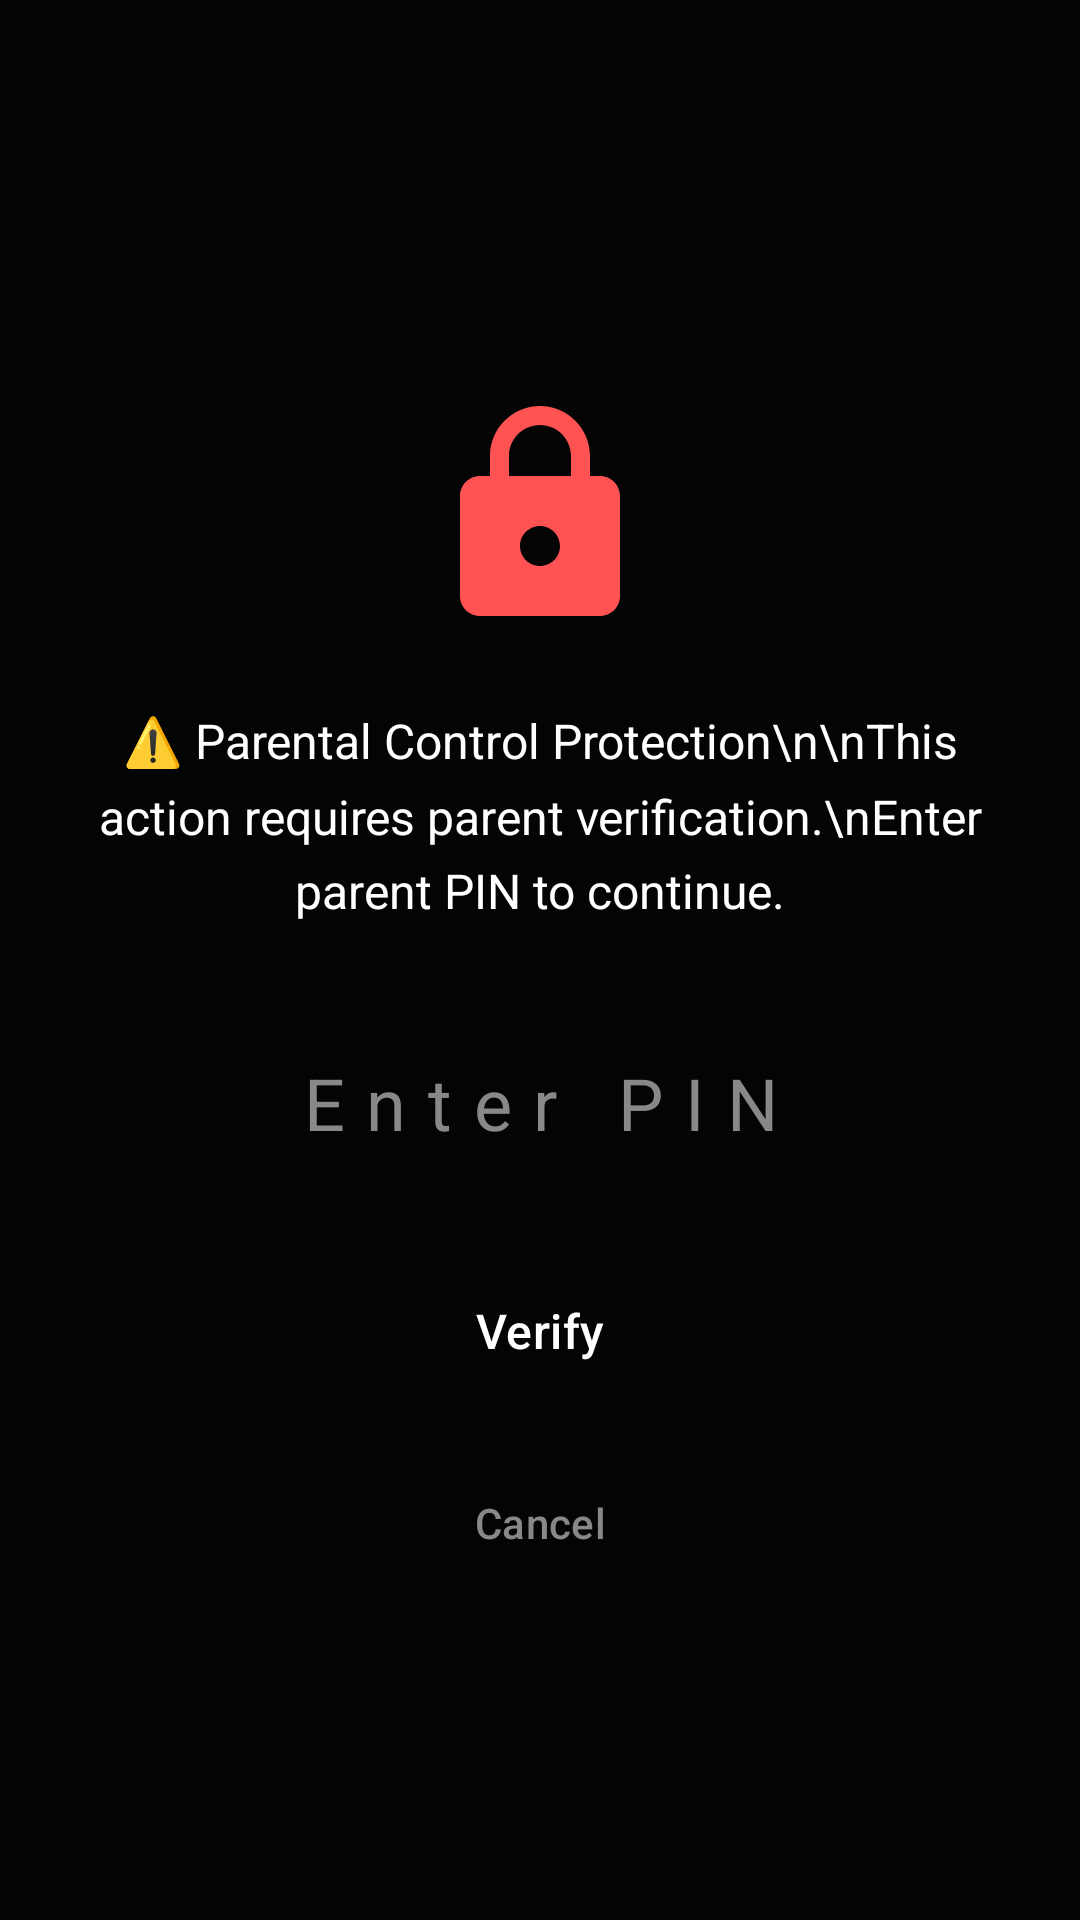

Layout XML and referenced resources for this Android screen:
<!-- AndroidManifest.xml: activity theme Theme.FamilyGuardPro -->
<!-- res/layout/activity_uninstall_block.xml -->
<?xml version="1.0" encoding="utf-8"?>
<androidx.constraintlayout.widget.ConstraintLayout 
    xmlns:android="http://schemas.android.com/apk/res/android"
    xmlns:app="http://schemas.android.com/apk/res-auto"
    android:layout_width="match_parent"
    android:layout_height="match_parent"
    android:background="#CC000000"
    android:padding="32dp">

    <ImageView
        android:id="@+id/ivLockIcon"
        android:layout_width="80dp"
        android:layout_height="80dp"
        android:src="@drawable/ic_lock"
        android:layout_marginTop="100dp"
        app:layout_constraintEnd_toEndOf="parent"
        app:layout_constraintStart_toStartOf="parent"
        app:layout_constraintTop_toTopOf="parent"
        app:tint="#FF5252" />

    <TextView
        android:id="@+id/tvBlockMessage"
        android:layout_width="0dp"
        android:layout_height="wrap_content"
        android:layout_marginTop="24dp"
        android:gravity="center"
        android:text="⚠️ Parental Control Protection\n\nThis action requires parent verification.\nEnter parent PIN to continue."
        android:textColor="#FFFFFF"
        android:textSize="16sp"
        android:lineSpacingMultiplier="1.3"
        app:layout_constraintEnd_toEndOf="parent"
        app:layout_constraintStart_toStartOf="parent"
        app:layout_constraintTop_toBottomOf="@id/ivLockIcon" />

    <EditText
        android:id="@+id/etParentPin"
        android:layout_width="200dp"
        android:layout_height="56dp"
        android:layout_marginTop="32dp"
        android:background="@drawable/bg_input"
        android:gravity="center"
        android:hint="Enter PIN"
        android:inputType="numberPassword"
        android:maxLength="6"
        android:textColor="#FFFFFF"
        android:textColorHint="#888888"
        android:textSize="24sp"
        android:letterSpacing="0.3"
        app:layout_constraintEnd_toEndOf="parent"
        app:layout_constraintStart_toStartOf="parent"
        app:layout_constraintTop_toBottomOf="@id/tvBlockMessage" />

    <Button
        android:id="@+id/btnVerifyPin"
        android:layout_width="200dp"
        android:layout_height="48dp"
        android:layout_marginTop="24dp"
        android:background="@drawable/bg_button_primary"
        android:text="Verify"
        android:textColor="#FFFFFF"
        android:textSize="16sp"
        app:layout_constraintEnd_toEndOf="parent"
        app:layout_constraintStart_toStartOf="parent"
        app:layout_constraintTop_toBottomOf="@id/etParentPin" />

    <Button
        android:id="@+id/btnCancel"
        android:layout_width="200dp"
        android:layout_height="48dp"
        android:layout_marginTop="16dp"
        android:background="@android:color/transparent"
        android:text="Cancel"
        android:textColor="#888888"
        android:textSize="14sp"
        app:layout_constraintEnd_toEndOf="parent"
        app:layout_constraintStart_toStartOf="parent"
        app:layout_constraintTop_toBottomOf="@id/btnVerifyPin" />

</androidx.constraintlayout.widget.ConstraintLayout>
<!-- resources referenced by this layout -->
<resources>
  <!-- drawable ic_lock (drawable) -->
  <?xml version="1.0" encoding="utf-8"?>
  <vector xmlns:android="http://schemas.android.com/apk/res/android"
      android:width="24dp"
      android:height="24dp"
      android:viewportWidth="24"
      android:viewportHeight="24">
      <path
          android:fillColor="#4CAF50"
          android:pathData="M18,8h-1V6c0,-2.76 -2.24,-5 -5,-5S7,3.24 7,6v2H6c-1.1,0 -2,0.9 -2,2v10c0,1.1 0.9,2 2,2h12c1.1,0 2,-0.9 2,-2V10c0,-1.1 -0.9,-2 -2,-2zM12,17c-1.1,0 -2,-0.9 -2,-2s0.9,-2 2,-2 2,0.9 2,2 -0.9,2 -2,2zM15.1,8H8.9V6c0,-1.71 1.39,-3.1 3.1,-3.1 1.71,0 3.1,1.39 3.1,3.1v2z"/>
  </vector>
  <style name="Theme.FamilyGuardPro" parent="Theme.Material3.Dark.NoActionBar">
          <item name="colorPrimary">@color/primary</item>
          <item name="colorPrimaryDark">@color/primary_dark</item>
          <item name="colorAccent">@color/accent</item>
          <item name="android:colorBackground">@color/background</item>
          <item name="colorSurface">@color/surface</item>
          <item name="colorOnPrimary">@color/white</item>
          <item name="colorOnSurface">@color/text_primary</item>
          <item name="android:textColorPrimary">@color/text_primary</item>
          <item name="android:textColorSecondary">@color/text_secondary</item>
          <item name="android:statusBarColor">@color/background</item>
          <item name="android:navigationBarColor">@color/background</item>
          <item name="android:windowLightStatusBar">false</item>
      </style>
  <color name="primary">#ff1e88e5</color>
  <color name="primary_dark">#ff1565c0</color>
  <color name="accent">#ff00bcd4</color>
  <color name="background">#ff121212</color>
  <color name="surface">#ff1e1e1e</color>
  <color name="white">#ffffffff</color>
  <color name="text_primary">#ffffffff</color>
  <color name="text_secondary">#ffb3b3b3</color>
</resources>
